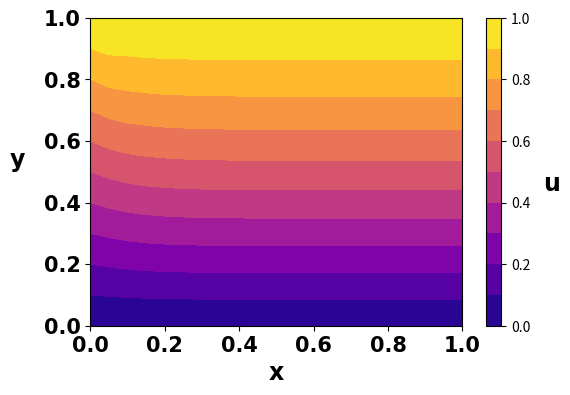

Source code (Python): (Note: this script raises an exception after producing the figure.)
"""
Mon, Feb 19, 2018

[redacted]

[redacted]
Computer Project Number 1

The purpose of this code is to use finite difference to solve a parabolic
partial differential equation.

The PDE is (all partial derivatives): du/dx - d^2(u)/dy^2 = y

Subject to the following boundary conditions (BCs):
    u(x, 0) = 0
    u(x, 1) = 1
    u(0, y) = y

The Crank-Nicolson Algorithm is to be used to march in the x-direction, using
a uniform grid and central differencing scheme that is fourth-order in y. An LU
decompsition algorithm is used to solve the pentadiagonal matrix for u-values
at each x-step.

Developed in Spyder 3.2.6 for Windows
"""

# Import packages for arrays, plotting, and timing
import numpy as np
from numpy.linalg import inv
import matplotlib.pyplot as plt
import time


def analytic(Nx, Ny):  # Define function to output analytic solution
    """
    This function solves this PDE (all derivatives are partial): 
    
    du/dx - d^2(u)/dy^2 = y 
    
    using the Fourier sine series solution with N = 100 summation terms.
    """
    # Import functions as necessary
    from math import sin, exp, pi

    # Make linear-spaced 1D array of x-values from 0 to 1 with Nx elements
    x = np.linspace(0, 1, Nx)

    # Make linear-spaced 1D array of y-values from 0 to 1 with Ny elements
    y = np.linspace(0, 1, Ny)

    # Initialize solution as 2D array of zeros
    # of dimension [Nx columns] by [Ny rows]
    u = np.zeros([Ny, Nx])

    nTerms = 100  # choose number of terms for finite sum in solution

    # Loop to solve for u at each (x, y) location
    for i in range(len(x)):  # loop over all x values
        for j in range(len(y)):  # loop over all y values
            v = 0  # set v function to zero initially
            for n in range(1, nTerms+1):  # loop over all eigvalues from 1 to N
                # calculate the Bn for the nth eigenvalue
                Bn = 2*(-1)**n / (n*pi)**3
                # add terms to v one at a time
                v = v + Bn * sin(n*pi*y[j]) * exp(-(n*pi)**2*x[i])
            U = -y[j]**3/6 + 7*y[j]/6  # solution to U(y)
            # Store result in the jth row, ith column
            u[j, i] = U + v  # Add solutions of U and v together to get u(x, y)
    return u


def pentaLU(A, b):  # Define LU Decomposition function to solve A*x = b for x
    """
    Function to solve A*x = b for a given a pentadiagonal 2D array A and right-
    hand side 1D array, b. Shape of A must be at least 5 x 5.
    """

    Ny = np.shape(A)[0] + 2  # Extract dims of input matrix A
    yVec = np.zeros([1, Ny - 2])  # initialize y vector for LU decomposition
    xVec = np.zeros([1, Ny - 2])  # initialize x vector for LU decomposition

    lo = np.eye(np.shape(A)[0])  # initialize lower array with identity
    up = np.zeros([np.shape(A)[0], np.shape(A)[0]])  # initialize upper

    # Assign values at beginning of matrix
    # 0th row
    up[0, 0:3] = A[0, 0:3]
    # 1st row
    lo[1, 0] = A[1, 0]/up[0, 0]
    up[1, 3] = A[1, 3]
    up[1, 2] = A[1, 2] - lo[1, 0]*up[0, 2]
    up[1, 1] = A[1, 1] - lo[1, 0]*up[0, 1]

    # Assign values in middle of matrix
    for n in range(2, np.shape(A)[0]-2):
        up[n, n+2] = A[n, n+2]
        lo[n, n-2] = A[n, n-2]/up[n-2, n-2]
        lo[n, n-1] = (A[n, n-1] - lo[n, n-2]*up[n-2, n-1])/up[n-1, n-1]
        up[n, n+1] = A[n, n+1] - lo[n, n-1]*up[n-1, n+1]
        up[n, n] = A[n, n] - lo[n, n-2]*up[n-2, n] - lo[n, n-1]*up[n-1, n]

    # Assign values at end of matrix
    # Second-to-last row
    lo[-2, -4] = A[-2, -4]/up[-4, -4]
    lo[-2, -3] = (A[-2, -3] - lo[-2, -4]*up[-4, -3])/up[-3, -3]
    up[-2, -1] = A[-2, -1] - lo[-2, -3]*up[-3, -1]
    up[-2, -2] = A[-2, -2] - lo[-2, -4]*up[-4, -2] - lo[-2, -3]*up[-3, -2]
    # Last row
    lo[-1, -3] = A[-1, -3]/up[-3, -3]
    lo[-1, -2] = (A[-1, -2] - lo[-1, -3]*up[-3, -2])/up[-2, -2]
    up[-1, -1] = A[-1, -1] - lo[-1, -3]*up[-3, -1] - lo[-1, -2]*up[-2, -1]
    # LU Decomposition is complete at this point

    # Now solve for y vector in lo*yVec = b by forward substitution
    yVec[0, 0] = b[0]  # Calculate 0th element of y vector
    yVec[0, 1] = b[1] - lo[1, 0]*yVec[0, 0]  # Compute 1st element of y vector
    for n in range(2, np.shape(yVec)[1]):
        # Compute nth value of y vector
        yVec[0, n] = b[n] - (lo[n, n-2]*yVec[0, n-2] + lo[n, n-1]*yVec[0, n-1])

    # Solve for x vector in up*xVec = yVec
    xVec[0, -1] = 1/up[-1, -1] * yVec[0, -1]  # Calculate last element of xVec
    # Calculate second-to-last element of x vector
    xVec[0, -2] = 1/up[-2, -2] * (yVec[0, -2] - up[-2, -1]*xVec[0, -1])
    for n in np.arange(np.shape(xVec)[1]-3, -1, -1):
        # Step backwards from end to beginning to compute x vector
        xVec[0, n] = 1/up[n, n] * (yVec[0, n] - (up[n, n+1]*xVec[0, n+1] +
                                                 up[n, n+2]*xVec[0, n+2]))
    # Output value of x vector from function
    return xVec


def main(Nx, Ny, method):  # Define main function to set up grid and A matrix
    #                and march in x-direction using Crank-Nicolson algorithm
    #       Inputs:  Nx = number of nodes in x-direction
    #                Ny = number of nodes in y-direction
    #                method = choose 'lu' or 'inv' matrix inversion

    # Make linear-spaced 1D array of x-values from 0 to 1 with Nx elements
    x = np.linspace(0, 1, Nx)

    # Make linear-spaced 1D array of y-values from 0 to 1 with Ny elements
    y = np.linspace(0, 1, Ny)

    # Calculate spacings dx and dy; these are constant with the uniform grid
    dx = x[1] - x[0]
    dy = y[1] - y[0]

    # Initialize u-array: 2D array of zeros
    # of dimension [Nx columns] by [Ny rows]
    u = np.zeros([Ny, Nx])
    # u is a 2D array of velocities at all spatial locations

    # Apply boundary conditions to u matrix

    # Set u(x, 0) to be 0 from Dirichlet boundary condition
    u[0, :] = 0  # Set 0th row, all columns to be 0

    # Set u(x, 1) to be 1 from Dirichlet boundary condition
    u[-1, :] = 1  # Set last row, all columns to be 1

    # Set u(0, y) to be y from Dirichlet boundary condition
    u[:, 0] = y  # Set all rows, 0th column to be y

    for i in range(len(x)-1):

        # Set up matrix and RHS "b" matrix (knowns)
        # for Crank-Nicolson algorithm

        # Initialize matrix A for equation [[A]]*[u] = [b]
        A = np.zeros([Ny - 2, Ny - 2])
        b = np.zeros([Ny - 2, 1])
        # Y-dimension reduced by two because u(x, 0) and u(x, 1)
        # are known already

        # # # Use 2nd-Order-Accurate scheme for first interior nodes

        # at j = 1 (near bottom border of domain)
        A[0, 0] = 1/dx + 1/dy**2  # Assign value in matrix location [1, 1]
        A[0, 1] = -1/(2*dy**2)  # Assign value in matrix location [1, 2]

        # Assign right-hand side of equation (known values) for 0th value in b
        b[0] = (y[1] + 1/(2*dy**2)*u[0, i] + (-1/dy**2 + 1/dx)*u[1, i]
                + 1/(2*dy**2)*u[2, i] + 1/(2*dy**2)*u[0, i+1])

        # at j = Ny-2 (near top border of domain)
        A[-1, -1] = 1/dx + 1/dy**2  # Assign value to last diagonal element
        A[-1, -2] = -1/(2*dy**2)  # Assign value to left of last diag element

        # Assign right-hand side of equation (known values) for last value in b
        b[-1] = (y[-2] + 1/(2*dy**2)*u[-3, i] + (-1/dy**2 + 1/dx)*u[-2, i]
                 + 1/(2*dy**2)*u[-1, i] + 1/(2*dy**2)*u[-1, i+1])

        # # # Use 4th-Order-Accurate scheme for j = 2 to j = Ny-3
        # Store coefficients for second internal node
        A[1, 0] = -2/(3*dy**2)
        A[1, 1] = 5/(4*dy**2) + 1/dx
        A[1, 2] = -2/(3*dy**2)
        A[1, 3] = 1/(24*dy**2)
        b[1] = (y[2] + -1/(24*dy**2)*u[0, i] + 2/(3*dy**2)*u[1, i]
                + (1/dx-5/(4*dy**2))*u[2, i] + 2/(3*dy**2)*u[3, i]
                + (-1/(24*dy**2))*u[4, i] + (-1/(24*dy**2))*u[0, i+1])

        # Store coefficients for second-from-last internal node
        A[-2, -1] = -2/(3*dy**2)
        A[-2, -2] = 5/(4*dy**2) + 1/dx
        A[-2, -3] = -2/(3*dy**2)
        A[-2, -4] = 1/(24*dy**2)
        b[-2] = (y[-3] + -1/(24*dy**2)*u[-5, i] + 2/(3*dy**2)*u[-4, i]
                 + (1/dx-5/(4*dy**2))*u[-3, i] + 2/(3*dy**2)*u[-2, i]
                 + (-1/(24*dy**2))*u[-1, i] + (-1/(24*dy**2))*u[-1, i+1])

        # Loop over internal nodes to compute and store coefficients
        for j in range(2, Ny-4):
            A[j, j-2] = 1/(24*dy**2)
            A[j, j-1] = -2/(3*dy**2)
            A[j, j] = 5/(4*dy**2) + 1/dx
            A[j, j+1] = -2/(3*dy**2)
            A[j, j+2] = 1/(24*dy**2)
            b[j] = (y[j+1] + -1/(24*dy**2)*u[j-1, i] + 2/(3*dy**2)*u[j, i]
                    + (1/dx-5/(4*dy**2))*u[j+1, i] + 2/(3*dy**2)*u[j+2, i]
                    + (-1/(24*dy**2))*u[j+3, i])

        if method == 'lu':  # if input was for LU decomposition
            u[1:-1, i+1] = pentaLU(A, b)  # call the pentaLU solver
        if method == 'inv':  # if input was for built-in inv (for testing)
            u[1:-1, i+1] = (inv(A)@b).transpose()  # solve by inverting matrix

    # output is the u-matrix
    return u
    # End of main function


def makePlots(u):  # Display results spatially

    # Form x and y arrays
    Ny, Nx = np.shape(u)
    # Make linear-spaced 1D array of x-values from 0 to 1 with Nx elements
    x = np.linspace(0, 1, Nx)
    # Make linear-spaced 1D array of y-values from 0 to 1 with Ny elements
    y = np.linspace(0, 1, Ny)

    # Create contour plot of u vs x and y
    plt.figure(figsize=(6, 4))
    plt.contourf(x, y, u, cmap='plasma', levels=np.linspace(0., 1., 11))
    cbar = plt.colorbar()
    fs = 17  # Define font size for figures
    fn = 'Calibri'  # Define font for figures
    plt.xlabel('x', fontsize=fs, fontname=fn, fontweight='bold')
    plt.ylabel('y' + '     ', fontsize=fs, rotation=0, fontname=fn,
               fontweight='bold')
    plt.xticks(fontsize=fs-2, fontname=fn, fontweight='bold')
    plt.yticks(fontsize=fs-2, fontname=fn, fontweight='bold')
    cbar.ax.set_ylabel('    u', rotation=0, fontname=fn, fontsize=fs,
                       weight='bold')
    cbar.ax.set_yticklabels([round(cbar.get_ticks()[n], 2)
                            for n in range(len(cbar.get_ticks()))],
                            fontsize=fs-2, fontname=fn, weight='bold')
    # plt.savefig("contour"+str(Nx)+'_'+str(Ny)+".png", dpi=320,
    #             bbox_inches='tight')  # save figure
    # plt.close()  # close figure

    # Look at solution at selected x-locations
    xLocs = [0.05, 0.1, 0.2, 0.5, 1.0]
    lines = ['y-', 'r-.', 'm--', 'b:', 'k-']  # define line styles
    # Loop for each x-location to make plots at each location comparing exact
    # solution with analytical solution
    legStr = []  # initialize value to store strings for legend
    plt.figure()  # create new figure
    for n in range(len(xLocs)):
        col = np.argmin(abs(x-xLocs[n]))  # extract value closest to given xLoc
        plt.plot(u[:, col], y, lines[n])
        legStr.append('x = {}'.format(xLocs[n]))  # append value to leg string
    plt.legend(legStr, fontsize=fs-2)
    plt.xlabel('u', fontsize=fs, fontname=fn, fontweight='bold')
    plt.ylabel('y' + '     ', fontsize=fs, rotation=0, fontname=fn,
               fontweight='bold')
    plt.xticks(fontsize=fs-2, fontname=fn, fontweight='bold')
    plt.yticks(fontsize=fs-2, fontname=fn, fontweight='bold')
    # plt.savefig("curves"+str(Nx)+'_'+str(Ny)+".png", dpi=320,
    #             bbox_inches='tight')  # save figure
    # plt.close()  # close figure
    # End of makePlots function


def errorPlots(u, u_an):  # function to plot error in u vs u_an
    # Form x and y arrays
    Ny, Nx = np.shape(u)
    # Make linear-spaced 1D array of x-values from 0 to 1 with Nx elements
    x = np.linspace(0, 1, Nx)
    # Make linear-spaced 1D array of y-values from 0 to 1 with Ny elements
    y = np.linspace(0, 1, Ny)
    # Create contour plot of error (u-u_an) vs x and y
    plt.figure(figsize=(6, 4))
    cmax = round(np.amax(abs(u-u_an)), 3)  # maximum absolute contour value
    lev = np.linspace(0, cmax, 11)
    plt.contourf(x, y, abs(u-u_an), cmap='plasma',
                 levels=lev)
    cbar = plt.colorbar()  # make colorbar
    fs = 17  # Define font size for figures
    fn = 'Calibri'  # Define font for figures
    # Label axes and set tick styles
    plt.xlabel('x', fontsize=fs, fontname=fn, fontweight='bold')
    plt.ylabel('y' + '     ', fontsize=fs, rotation=0, fontname=fn,
               fontweight='bold')
    plt.xticks(fontsize=fs-2, fontname=fn, fontweight='bold')
    plt.yticks(fontsize=fs-2, fontname=fn, fontweight='bold')
    cbar.ax.set_ylabel('                   |${u-u_{an}}$|', rotation=0,
                       fontname=fn, fontsize=fs, weight='bold')
    cbar.ax.set_yticklabels([round(cbar.get_ticks()[n], 4)
                            for n in range(len(cbar.get_ticks()))],
                            fontsize=fs-2, fontname=fn, weight='bold')
    # plt.savefig("err_contour"+str(Nx)+'_'+str(Ny)+".png", dpi=320,
    #             bbox_inches='tight')  # save figure
    # plt.close()  # close figure

    # Look at error in solution at selected x-locations
    xLocs = [0.05, 0.1, 0.2, 0.5, 1.0]
    lines = ['y-', 'r-.', 'm--', 'b:', 'k-']
    # Loop for each x-location to make plots at each location comparing exact
    # solution with analytical solution
    legStr = []
    plt.figure()  # create new figure
    for n in range(len(xLocs)):
        col = np.argmin(abs(x-xLocs[n]))  # extract value closest to given xLoc
        plt.plot(abs(u[:, col]-u_an[:, col]), y, lines[n])
        legStr.append('x = {}'.format(xLocs[n]))

    plt.legend(legStr, fontsize=fs-2)
    plt.xlabel('|${u-u_{an}}$|', fontsize=fs, fontname=fn, fontweight='bold')
    plt.ylabel('y' + '     ', fontsize=fs, rotation=0, fontname=fn,
               fontweight='bold')
    plt.xticks(fontsize=fs-2, fontname=fn, fontweight='bold')
    plt.yticks(fontsize=fs-2, fontname=fn, fontweight='bold')
    # plt.savefig("err_curves"+str(Nx)+'_'+str(Ny)+".png", dpi=320,
    #             bbox_inches='tight')  # save figure
    # plt.close()  # close figure
    # End of errorPlots function


def plotDxDyEffects():  # function to plot effects of dx and dy spacings

    # Data collected on variation of dx values (with dy constant at 0.05)
    dxes = [0.05, 0.04, 0.0333333, 0.025, 0.02, 0.0166667, 0.0125, 0.01, 0.005,
            0.0025, 0.00166667, 0.001]  # dx values themselves
    dxerrs = [0.00276807, 0.00222227, 0.00183598, 0.00132455, 0.00101785,
              0.000861093, 0.000647488, 0.000507671, 0.00019631, 3.41267e-05,
              1.97199e-05, 3.37169e-05]  # maximum error in u
    dxt = [0.3222, 0.343764, 0.406265, 0.406255, 0.499992, 0.499991, 0.609383,
           0.671899, 0.843771, 1.70315, 2.55095, 4.21325]  # computation time
    # Create plot to show effects of dx on error and computation time
    plt.figure()
    plt.loglog(dxes, dxerrs, 'ko', dxes, dxt, 'bx')  # plot on log-log axes
    fs = 17  # Define font size for figures
    fn = 'Calibri'  # Define font for figures
    # Label axes and set tick styles
    plt.xlabel('$\Delta$ x', fontsize=fs, fontname=fn, fontweight='bold')
    # plt.ylabel('y' + '     ', fontsize=fs, rotation=0, fontname=fn,
    #            fontweight='bold')
    plt.xticks(fontsize=fs-2, fontname=fn, fontweight='bold')
    plt.yticks(fontsize=fs-2, fontname=fn, fontweight='bold')
    plt.legend(['Absolute error in u', 'Computation time [s]'])
    # plt.savefig("dxEffect.png", dpi=320, bbox_inches='tight')

    # Data collected on variation of dy values (with dx constant at 0.05)
    # dy values themselves
    dyes = [0.05, 0.04, 0.0333333, 0.025, 0.02, 0.0166667, 0.0125, 0.01, 0.005,
            0.0025, 0.00166667, 0.001]
    # maximum error in u
    dyerrs = [0.00276807, 0.00278632, 0.00278221, 0.00278486, 0.00279274,
              0.00279906, 0.002803, 0.00280316, 0.00280319, 0.00280319,
              0.0028033, 0.00280335]
    # computation time
    dyt = [0.0937653, 0.109376, 0.140636, 0.171877, 0.218763, 0.265623,
           0.34375, 0.425119, 0.859382, 1.73438, 2.61386, 4.33241]
    # Create plot to show effects of dy on error and computation time
    plt.figure()
    plt.loglog(dyes, dyerrs, 'ko', dyes, dyt, 'bx')  # plot on log-log axes
    # Label axes and set tick styles
    plt.xlabel('$\Delta$ y', fontsize=fs, fontname=fn, fontweight='bold')
    # plt.ylabel('y' + '     ', fontsize=fs, rotation=0, fontname=fn,
    #            fontweight='bold')
    plt.xticks(fontsize=fs-2, fontname=fn, fontweight='bold')
    plt.yticks(fontsize=fs-2, fontname=fn, fontweight='bold')
    plt.legend(['Absolute error in u', 'Computation time [s]'])
    # plt.savefig("dyEffect.png", dpi=320, bbox_inches='tight')

    # Data collected on varying both dx and dy together
    dxdyes = [0.05, 0.04, 0.0333333, 0.025, 0.02, 0.0166667, 0.0125, 0.01,
              0.005, 0.0025, 0.00166667, 0.001]  # dx and dy values themselves
    dxdyerrs = [0.00276807, 0.00218433, 0.00185296, 0.00139747, 0.00110844,
                0.000932838, 0.00069616, 0.000560447, 0.000280287, 0.000140149,
                9.34256e-05, 5.60506e-05]
    dxdyt = [0.0937514, 0.140621, 0.187512, 0.343739, 0.536466, 0.75001,
             1.34378, 2.09376, 8.223, 32.7938, 77.9015, 207.268]
    # Create plot to show effects of dy on error and computation time
    plt.figure()
    # plot on log-log axes
    plt.loglog(dxdyes, dxdyerrs, 'ko', dxdyes, dxdyt, 'bx')
    # Label axes and set tick styles
    plt.xlabel('$\Delta$ x = $\Delta$ y', fontsize=fs, fontname=fn,
               fontweight='bold')
    plt.xticks(fontsize=fs-2, fontname=fn, fontweight='bold')
    plt.yticks(fontsize=fs-2, fontname=fn, fontweight='bold')
    plt.legend(['Absolute error in u', 'Computation time [s]'])
    # plt.savefig("dxdyEffect.png", dpi=320, bbox_inches='tight')  # save fig
    # End of plotDxDyEffects function


# Run functions in order
t0 = time.time()  # begin timer
Nx = 21  # number of nodes in x-direction
Ny = 21  # number of nodes in y-direction

# execute main numerical solver to calculate u, use LU solver
u = main(Nx, Ny, 'lu')

# execute analytic solver to calculate u_analytic
u_an = analytic(Nx, Ny)

# run function to make plots of results for u
makePlots(u)

# run function to make plots of errors compared to analytic solution
errorPlots(u, u_an)

# calculate difference in time from current to when code started (elapsed time)
elapsed = time.time() - t0

# run function to make plots showing the effects of dx and dy spacing
plotDxDyEffects()

print('dx = {0:0.6}'.format(1/(Nx-1)))  # print current dx spacing
print('dy = {0:0.6}'.format(1/(Ny-1)))  # print current dy spacing
print('Max error in u is {0:0.6}'.format(np.amax(abs(u-u_an))))  # print error
print('Elapsed time is {0:0.4}'.format(elapsed) + ' s.')  # print elapsed time
